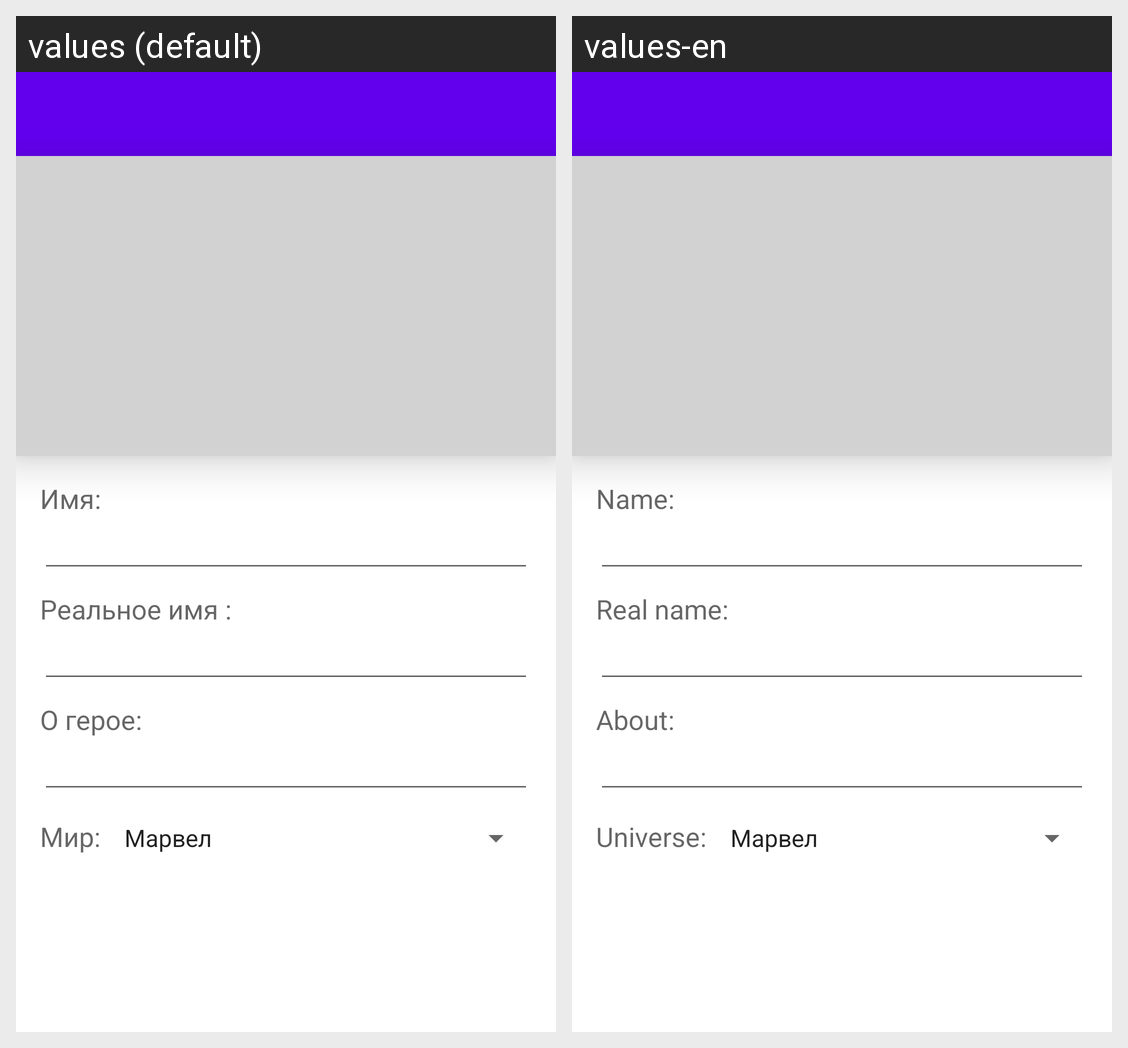

Strings drawn on this Android screen and how each of the app's shown locales translates them:
Android screen res/layout/activity_add_hero.xml rendered under 2 locales, left to right: values (default), values-en. Device: Nexus 5 (rendered at 1080×1920; each locale shown at half size, 540×960, under a caption strip naming it); theme AppTheme.NoActionBar.
Strings drawn on this screen, with the default value and each locale's value (text and hints the layout hard-codes, and strings that could not be matched under every locale, appear in the picture but are not listed):

name
  values: Имя:
  values-en: Name:

rname
  values: Реальное имя :
  values-en: Real name:

about
  values: О герое:
  values-en: About:

world
  values: Мир:
  values-en: Universe:
